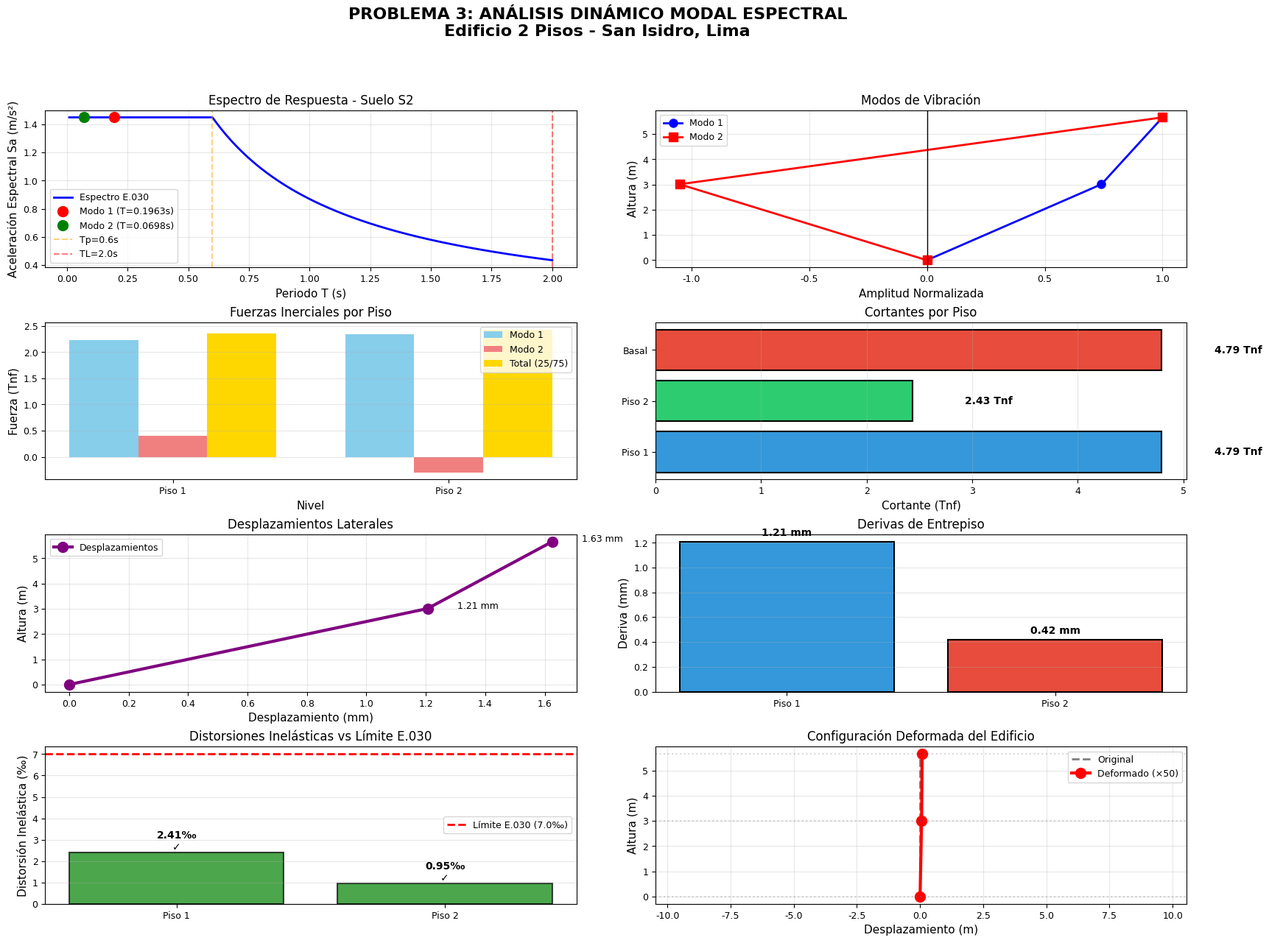

The matplotlib source for this figure:
"""
PROBLEMA 3 - ANÁLISIS DINÁMICO MODAL ESPECTRAL CON GRÁFICOS
Edificio de oficinas de concreto armado - 2 pisos
Ubicación: San Isidro, Lima - Suelo S2
Norma E.030 - Diseño Sismorresistente
Autor: Emanuel Ancco
Fecha: 2025-01-17
"""

import numpy as np
import pandas as pd
import matplotlib.pyplot as plt
import matplotlib.patches as patches
from matplotlib.gridspec import GridSpec
import warnings
warnings.filterwarnings('ignore')

# Configurar matplotlib para mejor visualización
plt.rcParams['font.family'] = 'DejaVu Sans'
plt.rcParams['font.size'] = 10
plt.rcParams['axes.labelsize'] = 11
plt.rcParams['axes.titlesize'] = 12
plt.rcParams['xtick.labelsize'] = 9
plt.rcParams['ytick.labelsize'] = 9
plt.rcParams['legend.fontsize'] = 9
plt.rcParams['figure.titlesize'] = 14

class Problema3_AnalisisModalEspectral:
    """
    Análisis Dinámico Modal Espectral - Edificio 2 pisos
    Datos proporcionados:
    - h1 = 3.0078 m, h2 = 2.65 m
    - Suelo tipo S2
    - Columnas empotradas en la base
    """

    def __init__(self):
        self.g = 9.81  # m/s² (gravedad)

        # Datos del problema
        self.h1 = 3.0078  # m
        self.h2 = 2.65    # m

        # Matriz de Masa (Tnf·s²/m)
        self.M = np.array([
            [17.8389, 0],
            [0, 13.8634]
        ])

        # Matriz de Rigidez (Tnf/m)
        self.K = np.array([
            [92178.4778, -54740.0498],
            [-54740.0498, 54740.0498]
        ])

        # Frecuencias circulares (s⁻¹)
        self.omega1 = 32.0017  # rad/s
        self.omega2 = 89.9538  # rad/s

        # Periodos (s)
        self.T1 = 0.1963  # s
        self.T2 = 0.0698  # s

        # Frecuencias cíclicas (Hz)
        self.f1 = 5.0932   # Hz
        self.f2 = 14.3166  # Hz

        # Vectores propios (modos de vibración normalizados)
        # Modo 1
        self.X1 = np.array([0.7406, 1.0])

        # Modo 2
        self.X2 = np.array([-1.0493, 1.0])

        # Masas generalizadas
        self.m1_star = 23.6488  # Tnf·s²/m
        self.m2_star = 33.5043  # Tnf·s²/m

        # Rigideces generalizadas
        self.K1_star = 24218.8856  # Tnf/m
        self.K2_star = 271106.1534  # Tnf/m

        # Masas participantes
        self.L1 = 27.0756  # Tnf·s²/m
        self.L2 = -4.8548  # Tnf·s²/m

        # Factores de participación modal
        self.r1 = 1.1449
        self.r2 = -0.1449

    def resolver_completo(self):
        """Resuelve el problema completo con todas las preguntas"""

        resultados = []
        resultados.append("="*100)
        resultados.append("PROBLEMA 3: ANÁLISIS DINÁMICO MODAL ESPECTRAL")
        resultados.append("Edificio de Oficinas - 2 Pisos - San Isidro, Lima")
        resultados.append("="*100)

        # Datos iniciales
        resultados.append("\n📋 DATOS DEL PROBLEMA:")
        resultados.append("-" * 100)
        resultados.append(f"Altura primer piso: h₁ = {self.h1} m")
        resultados.append(f"Altura segundo piso: h₂ = {self.h2} m")
        resultados.append(f"Altura total: H = {self.h1 + self.h2:.4f} m")
        resultados.append(f"Ubicación: San Isidro, Lima (Zona 4)")
        resultados.append(f"Tipo de suelo: S2")
        resultados.append(f"Material: Concreto armado")
        resultados.append(f"Condición: Columnas empotradas en la base")

        # Mostrar matrices
        resultados.append("\n📊 MATRICES DEL SISTEMA:")
        resultados.append("-" * 100)
        resultados.append("\n🔹 MATRIZ DE MASA [M] (Tnf·s²/m):")
        resultados.append(f"    ┌                              ┐")
        resultados.append(f"M = │ {self.M[0,0]:10.4f}    {self.M[0,1]:10.4f} │")
        resultados.append(f"    │ {self.M[1,0]:10.4f}    {self.M[1,1]:10.4f} │")
        resultados.append(f"    └                              ┘")

        resultados.append("\n🔹 MATRIZ DE RIGIDEZ [K] (Tnf/m):")
        resultados.append(f"    ┌                                      ┐")
        resultados.append(f"K = │ {self.K[0,0]:11.4f}   {self.K[0,1]:11.4f} │")
        resultados.append(f"    │ {self.K[1,0]:11.4f}   {self.K[1,1]:11.4f} │")
        resultados.append(f"    └                                      ┘")

        # Propiedades modales
        resultados.append("\n📈 PROPIEDADES MODALES:")
        resultados.append("-" * 100)

        resultados.append(f"\n🔹 MODO 1:")
        resultados.append(f"   ω₁ = {self.omega1:.4f} rad/s")
        resultados.append(f"   T₁ = 2π/ω₁ = 2π/{self.omega1:.4f} = {self.T1:.4f} s")
        resultados.append(f"   f₁ = 1/T₁ = 1/{self.T1:.4f} = {self.f1:.4f} Hz")
        resultados.append(f"   Vector propio X₁ = [{self.X1[0]:.4f}, {self.X1[1]:.4f}]ᵀ")

        resultados.append(f"\n🔹 MODO 2:")
        resultados.append(f"   ω₂ = {self.omega2:.4f} rad/s")
        resultados.append(f"   T₂ = 2π/ω₂ = 2π/{self.omega2:.4f} = {self.T2:.4f} s")
        resultados.append(f"   f₂ = 1/T₂ = 1/{self.T2:.4f} = {self.f2:.4f} Hz")
        resultados.append(f"   Vector propio X₂ = [{self.X2[0]:.4f}, {self.X2[1]:.4f}]ᵀ")

        # Pregunta a) ZUCS
        resultados.append("\n" + "="*100)
        resultados.append("a) CÁLCULO DE COEFICIENTES DE SITIO (ZUCS) - 2 puntos")
        resultados.append("="*100)

        zucs_results = self.calcular_ZUCS()
        resultados.extend(zucs_results)

        # Pregunta b) Factor R
        resultados.append("\n" + "="*100)
        resultados.append("b) CÁLCULO DEL FACTOR DE REDUCCIÓN R - 1 punto")
        resultados.append("="*100)

        r_results = self.calcular_factor_R()
        resultados.extend(r_results)

        # Pregunta c) Fuerzas inerciales
        resultados.append("\n" + "="*100)
        resultados.append("c) FUERZAS INERCIALES Y CORTANTE BASAL - 3 puntos")
        resultados.append("="*100)

        fuerzas_results = self.calcular_fuerzas_inerciales()
        resultados.extend(fuerzas_results)

        # Pregunta d) Derivas
        resultados.append("\n" + "="*100)
        resultados.append("d) DERIVAS DE PISO - 3 puntos")
        resultados.append("="*100)

        derivas_results = self.calcular_derivas()
        resultados.extend(derivas_results)

        return "\n".join(resultados)

    def calcular_ZUCS(self):
        """a) Cálculo de coeficientes de sitio (ZUCS) según E.030"""
        resultados = []

        resultados.append("\n📐 PASO 1: Identificar parámetros sísmicos")
        resultados.append("-" * 100)

        # Zona sísmica
        resultados.append("\n🔹 FACTOR DE ZONA (Z):")
        resultados.append("   Ubicación: San Isidro, Lima")
        resultados.append("   Lima se encuentra en Zona Sísmica 4 (sismicidad muy alta)")
        resultados.append("   Según Tabla N°1 de E.030:")
        Z = 0.45
        resultados.append(f"   ✓ Z = {Z}")

        # Factor de uso
        resultados.append("\n🔹 FACTOR DE USO (U):")
        resultados.append("   Edificación: Oficinas (uso común)")
        resultados.append("   Según Tabla N°5 de E.030:")
        resultados.append("   Categoría: C - Edificaciones comunes")
        U = 1.0
        resultados.append(f"   ✓ U = {U}")

        # Factor de suelo
        resultados.append("\n🔹 FACTOR DE SUELO (S) y PERIODOS Tp, TL:")
        resultados.append("   Tipo de suelo: S2 (Suelos intermedios)")
        resultados.append("   Según Tabla N°3 de E.030:")
        resultados.append("   Para suelo S2:")
        S = 1.05
        Tp = 0.6  # s
        TL = 2.0  # s
        resultados.append(f"   ✓ S = {S}")
        resultados.append(f"   ✓ Tp = {Tp} s (Periodo que define la plataforma del espectro)")
        resultados.append(f"   ✓ TL = {TL} s (Periodo que define inicio de zona descendente)")

        # Factor de amplificación sísmica C
        resultados.append("\n📐 PASO 2: Calcular Factor de Amplificación Sísmica (C)")
        resultados.append("-" * 100)

        resultados.append("\nSegún E.030, el factor C se calcula como:")
        resultados.append("   • Si T < Tp:        C = 2.5")
        resultados.append("   • Si Tp ≤ T ≤ TL:   C = 2.5 × (Tp/T)")
        resultados.append("   • Si T > TL:        C = 2.5 × (Tp×TL/T²)")

        # Para Modo 1
        resultados.append(f"\n🔹 MODO 1 (T₁ = {self.T1:.4f} s):")
        resultados.append(f"   Comparación: T₁ = {self.T1:.4f} s < Tp = {Tp} s")
        resultados.append(f"   Por lo tanto, usamos: C₁ = 2.5")
        C1 = 2.5
        resultados.append(f"   ✓ C₁ = {C1}")

        # Para Modo 2
        resultados.append(f"\n🔹 MODO 2 (T₂ = {self.T2:.4f} s):")
        resultados.append(f"   Comparación: T₂ = {self.T2:.4f} s < Tp = {Tp} s")
        resultados.append(f"   Por lo tanto, usamos: C₂ = 2.5")
        C2 = 2.5
        resultados.append(f"   ✓ C₂ = {C2}")

        # ZUCS
        resultados.append("\n📐 PASO 3: Calcular ZUCS (sin R)")
        resultados.append("-" * 100)

        ZUCS1 = Z * U * C1 * S
        ZUCS2 = Z * U * C2 * S

        resultados.append(f"\n🔹 MODO 1:")
        resultados.append(f"   ZUCS₁ = Z × U × C₁ × S")
        resultados.append(f"   ZUCS₁ = {Z} × {U} × {C1} × {S}")
        resultados.append(f"   ✓ ZUCS₁ = {ZUCS1:.6f}")

        resultados.append(f"\n🔹 MODO 2:")
        resultados.append(f"   ZUCS₂ = Z × U × C₂ × S")
        resultados.append(f"   ZUCS₂ = {Z} × {U} × {C2} × {S}")
        resultados.append(f"   ✓ ZUCS₂ = {ZUCS2:.6f}")

        resultados.append("\n✅ RESUMEN:")
        resultados.append(f"   Z = {Z} (Zona 4)")
        resultados.append(f"   U = {U} (Edificación común)")
        resultados.append(f"   C₁ = {C1} (T₁ < Tp)")
        resultados.append(f"   C₂ = {C2} (T₂ < Tp)")
        resultados.append(f"   S = {S} (Suelo S2)")
        resultados.append(f"   ZUCS₁ = {ZUCS1:.6f}")
        resultados.append(f"   ZUCS₂ = {ZUCS2:.6f}")

        # Guardar valores para uso posterior
        self.Z = Z
        self.U = U
        self.S = S
        self.Tp = Tp
        self.TL = TL
        self.C1 = C1
        self.C2 = C2
        self.ZUCS1 = ZUCS1
        self.ZUCS2 = ZUCS2

        return resultados

    def calcular_factor_R(self):
        """b) Cálculo del factor de reducción de fuerza sísmica R"""
        resultados = []

        resultados.append("\n📐 DETERMINACIÓN DEL FACTOR R")
        resultados.append("-" * 100)

        resultados.append("\n🔹 CARACTERÍSTICAS ESTRUCTURALES:")
        resultados.append("   • Material: Concreto armado")
        resultados.append("   • Número de pisos: 2")
        resultados.append("   • Columnas: Sección transversal igual")
        resultados.append("   • Condición: Empotradas en la base")
        resultados.append("   • Uso: Edificio de oficinas")

        resultados.append("\n📊 ANÁLISIS DEL SISTEMA ESTRUCTURAL:")
        resultados.append("-" * 100)

        resultados.append("\nSegún la información proporcionada:")
        resultados.append("   1. Todas las columnas son de igual sección → Sistema regular")
        resultados.append("   2. Columnas empotradas en base → Sistema de pórticos")
        resultados.append("   3. No se mencionan muros de corte o placas")
        resultados.append("   4. Edificio de 2 pisos (baja altura)")

        resultados.append("\n🔍 DETERMINACIÓN DEL SISTEMA:")
        resultados.append("\nSistema de Pórticos de Concreto Armado:")
        resultados.append("   • La resistencia sísmica está dada principalmente por los pórticos")
        resultados.append("   • No hay muros de corte que absorban más del 70% del cortante")
        resultados.append("   • Sistema estructural: PÓRTICOS")

        resultados.append("\n📋 TABLA N°7 DE E.030 - SISTEMAS ESTRUCTURALES:")
        resultados.append("-" * 100)
        resultados.append("   Sistema                                    | R básico")
        resultados.append("   ------------------------------------------|----------")
        resultados.append("   Pórticos de concreto armado               | R = 8")
        resultados.append("   Dual de concreto armado                   | R = 7")
        resultados.append("   Muros de concreto armado                  | R = 6")
        resultados.append("   Muros de ductilidad limitada              | R = 4")

        resultados.append("\n📐 VERIFICACIÓN DE IRREGULARIDADES:")
        resultados.append("-" * 100)

        resultados.append("\n🔹 IRREGULARIDAD EN ALTURA:")
        resultados.append("   • Edificio de solo 2 pisos")
        resultados.append("   • Columnas de igual sección en ambos niveles")
        resultados.append("   • No hay piso blando ni irregularidad de masa significativa")
        resultados.append("   ✓ Estructura REGULAR en altura")

        resultados.append("\n🔹 IRREGULARIDAD EN PLANTA:")
        resultados.append("   • No se menciona asimetría o torsión excesiva")
        resultados.append("   • Sistema simétrico de pórticos")
        resultados.append("   ✓ Estructura REGULAR en planta")

        resultados.append("\n✅ FACTOR R RESULTANTE:")
        resultados.append("-" * 100)

        R = 8.0

        resultados.append(f"\nSistema estructural: PÓRTICOS DE CONCRETO ARMADO")
        resultados.append(f"Regularidad: REGULAR (sin penalizaciones)")
        resultados.append(f"\n✓ R = {R}")

        resultados.append("\n📝 JUSTIFICACIÓN:")
        resultados.append("   El factor R = 8 se aplica porque:")
        resultados.append("   1. Es un sistema de pórticos de concreto armado")
        resultados.append("   2. La estructura es regular en altura y planta")
        resultados.append("   3. No hay factores de penalización por irregularidades")
        resultados.append("   4. Cumple con los requisitos de ductilidad del código")

        # Guardar para uso posterior
        self.R = R

        return resultados

    def calcular_fuerzas_inerciales(self):
        """c) Cálculo de fuerzas inerciales, cortante basal y comparación"""
        resultados = []

        resultados.append("\n📐 ANÁLISIS DINÁMICO MODAL ESPECTRAL")
        resultados.append("-" * 100)

        resultados.append("\n🔹 MÉTODO: Combinación Modal 25/75")
        resultados.append("   Según E.030, para estructuras regulares:")
        resultados.append("   Respuesta total = 0.25 × |Modo1 + Modo2| + 0.75 × √(Modo1² + Modo2²)")
        resultados.append("   Esto es: 0.25 × ABS + 0.75 × SRSS")

        # Aceleraciones espectrales
        resultados.append("\n📐 PASO 1: Calcular Aceleraciones Espectrales")
        resultados.append("-" * 100)

        Sa1 = (self.ZUCS1 / self.R) * self.g  # m/s²
        Sa2 = (self.ZUCS2 / self.R) * self.g  # m/s²

        resultados.append(f"\n🔹 MODO 1:")
        resultados.append(f"   Sa₁ = (ZUCS₁/R) × g")
        resultados.append(f"   Sa₁ = ({self.ZUCS1:.6f}/{self.R}) × {self.g} m/s²")
        resultados.append(f"   ✓ Sa₁ = {Sa1:.6f} m/s²")

        resultados.append(f"\n🔹 MODO 2:")
        resultados.append(f"   Sa₂ = (ZUCS₂/R) × g")
        resultados.append(f"   Sa₂ = ({self.ZUCS2:.6f}/{self.R}) × {self.g} m/s²")
        resultados.append(f"   ✓ Sa₂ = {Sa2:.6f} m/s²")

        # Fuerzas modales
        resultados.append("\n📐 PASO 2: Calcular Fuerzas Modales por Piso")
        resultados.append("-" * 100)

        resultados.append("\nLas fuerzas inerciales modales se calculan como:")
        resultados.append("   Fi,mode = mi × Xi,mode × Γmode × Sa_mode / g")

        # Masas
        m1 = self.M[0, 0]  # Piso 1
        m2 = self.M[1, 1]  # Piso 2

        # Fuerzas Modo 1
        F1_modo1_piso1 = m1 * self.X1[0] * self.r1 * Sa1 / self.g
        F1_modo1_piso2 = m2 * self.X1[1] * self.r1 * Sa1 / self.g

        resultados.append(f"\n🔹 FUERZAS MODO 1:")
        resultados.append(f"   Piso 1: F₁,₁ = {m1:.4f} × {self.X1[0]:.4f} × {self.r1:.4f} × {Sa1:.6f} / {self.g}")
        resultados.append(f"   ✓ F₁,₁ = {F1_modo1_piso1:.4f} Tnf")
        resultados.append(f"   Piso 2: F₂,₁ = {m2:.4f} × {self.X1[1]:.4f} × {self.r1:.4f} × {Sa1:.6f} / {self.g}")
        resultados.append(f"   ✓ F₂,₁ = {F1_modo1_piso2:.4f} Tnf")

        # Fuerzas Modo 2
        F2_modo2_piso1 = m1 * self.X2[0] * self.r2 * Sa2 / self.g
        F2_modo2_piso2 = m2 * self.X2[1] * self.r2 * Sa2 / self.g

        resultados.append(f"\n🔹 FUERZAS MODO 2:")
        resultados.append(f"   Piso 1: F₁,₂ = {m1:.4f} × {self.X2[0]:.4f} × {self.r2:.4f} × {Sa2:.6f} / {self.g}")
        resultados.append(f"   ✓ F₁,₂ = {F2_modo2_piso1:.4f} Tnf")
        resultados.append(f"   Piso 2: F₂,₂ = {m2:.4f} × {self.X2[1]:.4f} × {self.r2:.4f} × {Sa2:.6f} / {self.g}")
        resultados.append(f"   ✓ F₂,₂ = {F2_modo2_piso2:.4f} Tnf")

        # Combinación 25/75
        resultados.append("\n📐 PASO 3: Aplicar Combinación Modal 25/75")
        resultados.append("-" * 100)

        # Piso 1
        abs_piso1 = abs(F1_modo1_piso1) + abs(F2_modo2_piso1)
        srss_piso1 = np.sqrt(F1_modo1_piso1**2 + F2_modo2_piso1**2)
        F_total_piso1 = 0.25 * abs_piso1 + 0.75 * srss_piso1

        resultados.append(f"\n🔹 PISO 1:")
        resultados.append(f"   ABS₁ = {abs_piso1:.4f} Tnf")
        resultados.append(f"   SRSS₁ = {srss_piso1:.4f} Tnf")
        resultados.append(f"   ✓ F₁,total = {F_total_piso1:.4f} Tnf")

        # Piso 2
        abs_piso2 = abs(F1_modo1_piso2) + abs(F2_modo2_piso2)
        srss_piso2 = np.sqrt(F1_modo1_piso2**2 + F2_modo2_piso2**2)
        F_total_piso2 = 0.25 * abs_piso2 + 0.75 * srss_piso2

        resultados.append(f"\n🔹 PISO 2:")
        resultados.append(f"   ABS₂ = {abs_piso2:.4f} Tnf")
        resultados.append(f"   SRSS₂ = {srss_piso2:.4f} Tnf")
        resultados.append(f"   ✓ F₂,total = {F_total_piso2:.4f} Tnf")

        # Cortantes
        V_piso2 = F_total_piso2
        V_piso1 = F_total_piso1 + V_piso2
        V_basal = V_piso1

        resultados.append("\n📐 PASO 4: Calcular Cortantes")
        resultados.append("-" * 100)
        resultados.append(f"   V₂ = {V_piso2:.4f} Tnf")
        resultados.append(f"   V₁ = {V_piso1:.4f} Tnf")
        resultados.append(f"   ✓ V_basal = {V_basal:.4f} Tnf")

        # Comparación
        W_total = (m1 + m2) * self.g
        V_estatico = (self.ZUCS1 / self.R) * W_total
        V_minimo = 0.80 * V_estatico

        resultados.append("\n📐 PASO 5: Comparación con 80% Estático")
        resultados.append("-" * 100)
        resultados.append(f"   V_estático = {V_estatico:.4f} Tnf")
        resultados.append(f"   V_mínimo (80%) = {V_minimo:.4f} Tnf")
        resultados.append(f"   V_dinámico = {V_basal:.4f} Tnf")

        if V_basal >= V_minimo:
            resultados.append(f"   ✓ CUMPLE: {V_basal:.4f} ≥ {V_minimo:.4f}")
        else:
            resultados.append(f"   ✗ NO CUMPLE: Requiere escalar")

        # Guardar
        self.Sa1 = Sa1
        self.Sa2 = Sa2
        self.F_modo1_piso1 = F1_modo1_piso1
        self.F_modo1_piso2 = F1_modo1_piso2
        self.F_modo2_piso1 = F2_modo2_piso1
        self.F_modo2_piso2 = F2_modo2_piso2
        self.F_piso1 = F_total_piso1
        self.F_piso2 = F_total_piso2
        self.V_basal = V_basal
        self.V_piso1 = V_piso1
        self.V_piso2 = V_piso2

        return resultados

    def calcular_derivas(self):
        """d) Cálculo de derivas por piso"""
        resultados = []

        resultados.append("\n📐 CÁLCULO DE DERIVAS")
        resultados.append("-" * 100)

        # Desplazamientos espectrales
        Sd1 = self.Sa1 * (self.T1**2) / (4 * np.pi**2)
        Sd2 = self.Sa2 * (self.T2**2) / (4 * np.pi**2)

        resultados.append(f"\n📐 PASO 1: Desplazamientos Espectrales")
        resultados.append(f"   Sd₁ = {Sd1*1000:.4f} mm")
        resultados.append(f"   Sd₂ = {Sd2*1000:.4f} mm")

        # Desplazamientos modales
        delta1_piso1_modo1 = self.X1[0] * self.r1 * Sd1 * 1000
        delta1_piso2_modo1 = self.X1[1] * self.r1 * Sd1 * 1000
        delta1_piso1_modo2 = self.X2[0] * self.r2 * Sd2 * 1000
        delta1_piso2_modo2 = self.X2[1] * self.r2 * Sd2 * 1000

        resultados.append(f"\n📐 PASO 2: Desplazamientos por Modo")
        resultados.append(f"   Modo 1 - Piso 1: {delta1_piso1_modo1:.4f} mm")
        resultados.append(f"   Modo 1 - Piso 2: {delta1_piso2_modo1:.4f} mm")
        resultados.append(f"   Modo 2 - Piso 1: {delta1_piso1_modo2:.4f} mm")
        resultados.append(f"   Modo 2 - Piso 2: {delta1_piso2_modo2:.4f} mm")

        # Combinación 25/75
        abs_desp_piso1 = abs(delta1_piso1_modo1) + abs(delta1_piso1_modo2)
        srss_desp_piso1 = np.sqrt(delta1_piso1_modo1**2 + delta1_piso1_modo2**2)
        delta_total_piso1 = 0.25 * abs_desp_piso1 + 0.75 * srss_desp_piso1

        abs_desp_piso2 = abs(delta1_piso2_modo1) + abs(delta1_piso2_modo2)
        srss_desp_piso2 = np.sqrt(delta1_piso2_modo1**2 + delta1_piso2_modo2**2)
        delta_total_piso2 = 0.25 * abs_desp_piso2 + 0.75 * srss_desp_piso2

        resultados.append(f"\n📐 PASO 3: Desplazamientos Totales (25/75)")
        resultados.append(f"   δ₁ = {delta_total_piso1:.4f} mm")
        resultados.append(f"   δ₂ = {delta_total_piso2:.4f} mm")

        # Derivas
        deriva_piso1 = delta_total_piso1
        deriva_piso2 = delta_total_piso2 - delta_total_piso1

        resultados.append(f"\n📐 PASO 4: Derivas de Entrepiso")
        resultados.append(f"   Δ₁ = {deriva_piso1:.4f} mm")
        resultados.append(f"   Δ₂ = {deriva_piso2:.4f} mm")

        # Distorsiones
        h1_mm = self.h1 * 1000
        h2_mm = self.h2 * 1000

        distorsion_piso1 = deriva_piso1 / h1_mm
        distorsion_piso2 = deriva_piso2 / h2_mm

        factor_amplif = 0.75 * self.R
        distorsion_ine_piso1 = factor_amplif * distorsion_piso1
        distorsion_ine_piso2 = factor_amplif * distorsion_piso2

        resultados.append(f"\n📐 PASO 5: Distorsiones Inelásticas")
        resultados.append(f"   γ₁,ine = {distorsion_ine_piso1:.6f}")
        resultados.append(f"   γ₂,ine = {distorsion_ine_piso2:.6f}")

        limite = 0.007
        resultados.append(f"\n📐 PASO 6: Verificación (Límite = {limite})")

        if distorsion_ine_piso1 <= limite:
            resultados.append(f"   Piso 1: ✓ CUMPLE")
        else:
            resultados.append(f"   Piso 1: ✗ NO CUMPLE")

        if distorsion_ine_piso2 <= limite:
            resultados.append(f"   Piso 2: ✓ CUMPLE")
        else:
            resultados.append(f"   Piso 2: ✗ NO CUMPLE")

        # Guardar para gráficos
        self.delta_total_piso1 = delta_total_piso1
        self.delta_total_piso2 = delta_total_piso2
        self.deriva_piso1 = deriva_piso1
        self.deriva_piso2 = deriva_piso2
        self.distorsion_ine_piso1 = distorsion_ine_piso1
        self.distorsion_ine_piso2 = distorsion_ine_piso2

        return resultados

    def generar_graficos_completos(self):
        """Genera todos los gráficos del análisis"""

        # Crear figura con subplots
        fig = plt.figure(figsize=(20, 14))
        gs = GridSpec(4, 4, figure=fig, hspace=0.35, wspace=0.35)

        # Título principal
        fig.suptitle('PROBLEMA 3: ANÁLISIS DINÁMICO MODAL ESPECTRAL\nEdificio 2 Pisos - San Isidro, Lima',
                    fontsize=16, fontweight='bold', y=0.98)

        # 1. Espectro de Respuesta
        ax1 = fig.add_subplot(gs[0, :2])
        self.graficar_espectro(ax1)

        # 2. Modos de vibración
        ax2 = fig.add_subplot(gs[0, 2:])
        self.graficar_modos_vibracion(ax2)

        # 3. Fuerzas por piso
        ax3 = fig.add_subplot(gs[1, :2])
        self.graficar_fuerzas(ax3)

        # 4. Cortantes por piso
        ax4 = fig.add_subplot(gs[1, 2:])
        self.graficar_cortantes(ax4)

        # 5. Desplazamientos
        ax5 = fig.add_subplot(gs[2, :2])
        self.graficar_desplazamientos(ax5)

        # 6. Derivas
        ax6 = fig.add_subplot(gs[2, 2:])
        self.graficar_derivas(ax6)

        # 7. Distorsiones
        ax7 = fig.add_subplot(gs[3, :2])
        self.graficar_distorsiones(ax7)

        # 8. Edificio deformado
        ax8 = fig.add_subplot(gs[3, 2:])
        self.graficar_edificio_deformado(ax8)

        plt.savefig('Problema3_Graficos_Completos.png', dpi=300, bbox_inches='tight')
        print("✓ Gráficos guardados en: Problema3_Graficos_Completos.png")

        plt.show()

    def graficar_espectro(self, ax):
        """Gráfica del espectro de respuesta"""
        T_range = np.linspace(0.01, 2.0, 1000)
        Sa_values = []

        for T in T_range:
            if T < self.Tp:
                C = 2.5
            elif self.Tp <= T <= self.TL:
                C = 2.5 * (self.Tp / T)
            else:
                C = 2.5 * (self.Tp * self.TL / T**2)

            Sa = (self.Z * self.U * C * self.S / self.R) * self.g
            Sa_values.append(Sa)

        ax.plot(T_range, Sa_values, 'b-', linewidth=2, label='Espectro E.030')
        ax.plot(self.T1, self.Sa1, 'ro', markersize=10, label=f'Modo 1 (T={self.T1:.4f}s)')
        ax.plot(self.T2, self.Sa2, 'go', markersize=10, label=f'Modo 2 (T={self.T2:.4f}s)')

        ax.axvline(self.Tp, color='orange', linestyle='--', alpha=0.5, label=f'Tp={self.Tp}s')
        ax.axvline(self.TL, color='red', linestyle='--', alpha=0.5, label=f'TL={self.TL}s')

        ax.set_xlabel('Periodo T (s)')
        ax.set_ylabel('Aceleración Espectral Sa (m/s²)')
        ax.set_title('Espectro de Respuesta - Suelo S2')
        ax.grid(True, alpha=0.3)
        ax.legend()

    def graficar_modos_vibracion(self, ax):
        """Gráfica de modos de vibración"""
        alturas = [0, self.h1, self.h1 + self.h2]

        # Modo 1
        desp_modo1 = [0, self.X1[0], self.X1[1]]
        ax.plot(desp_modo1, alturas, 'o-', linewidth=2, markersize=8,
               label='Modo 1', color='blue')

        # Modo 2
        desp_modo2 = [0, self.X2[0], self.X2[1]]
        ax.plot(desp_modo2, alturas, 's-', linewidth=2, markersize=8,
               label='Modo 2', color='red')

        # Línea vertical en 0
        ax.axvline(0, color='black', linestyle='-', linewidth=1)

        ax.set_xlabel('Amplitud Normalizada')
        ax.set_ylabel('Altura (m)')
        ax.set_title('Modos de Vibración')
        ax.grid(True, alpha=0.3)
        ax.legend()

    def graficar_fuerzas(self, ax):
        """Gráfica de fuerzas por piso"""
        pisos = ['Piso 1', 'Piso 2']
        x = np.arange(len(pisos))
        width = 0.25

        modo1 = [self.F_modo1_piso1, self.F_modo1_piso2]
        modo2 = [self.F_modo2_piso1, self.F_modo2_piso2]
        total = [self.F_piso1, self.F_piso2]

        ax.bar(x - width, modo1, width, label='Modo 1', color='skyblue')
        ax.bar(x, modo2, width, label='Modo 2', color='lightcoral')
        ax.bar(x + width, total, width, label='Total (25/75)', color='gold')

        ax.set_xlabel('Nivel')
        ax.set_ylabel('Fuerza (Tnf)')
        ax.set_title('Fuerzas Inerciales por Piso')
        ax.set_xticks(x)
        ax.set_xticklabels(pisos)
        ax.legend()
        ax.grid(True, alpha=0.3, axis='y')

    def graficar_cortantes(self, ax):
        """Gráfica de cortantes por piso"""
        pisos = ['Piso 1', 'Piso 2', 'Basal']
        cortantes = [self.V_piso1, self.V_piso2, self.V_basal]
        colors = ['#3498db', '#2ecc71', '#e74c3c']

        bars = ax.barh(pisos, cortantes, color=colors, edgecolor='black', linewidth=1.5)

        # Añadir valores
        for bar, val in zip(bars, cortantes):
            ax.text(val + 0.5, bar.get_y() + bar.get_height()/2,
                   f'{val:.2f} Tnf', va='center', fontweight='bold')

        ax.set_xlabel('Cortante (Tnf)')
        ax.set_title('Cortantes por Piso')
        ax.grid(True, alpha=0.3, axis='x')

    def graficar_desplazamientos(self, ax):
        """Gráfica de desplazamientos"""
        alturas = [0, self.h1, self.h1 + self.h2]
        desplaz = [0, self.delta_total_piso1, self.delta_total_piso2]

        ax.plot(desplaz, alturas, 'o-', linewidth=3, markersize=10,
               color='purple', label='Desplazamientos')

        # Añadir valores
        ax.text(self.delta_total_piso1 + 0.1, self.h1,
               f'{self.delta_total_piso1:.2f} mm', fontsize=9)
        ax.text(self.delta_total_piso2 + 0.1, self.h1 + self.h2,
               f'{self.delta_total_piso2:.2f} mm', fontsize=9)

        ax.set_xlabel('Desplazamiento (mm)')
        ax.set_ylabel('Altura (m)')
        ax.set_title('Desplazamientos Laterales')
        ax.grid(True, alpha=0.3)
        ax.legend()

    def graficar_derivas(self, ax):
        """Gráfica de derivas"""
        pisos = ['Piso 1', 'Piso 2']
        derivas = [self.deriva_piso1, self.deriva_piso2]
        colors = ['#3498db', '#e74c3c']

        bars = ax.bar(pisos, derivas, color=colors, edgecolor='black', linewidth=1.5)

        for bar, val in zip(bars, derivas):
            ax.text(bar.get_x() + bar.get_width()/2, val + 0.05,
                   f'{val:.2f} mm', ha='center', fontweight='bold')

        ax.set_ylabel('Deriva (mm)')
        ax.set_title('Derivas de Entrepiso')
        ax.grid(True, alpha=0.3, axis='y')

    def graficar_distorsiones(self, ax):
        """Gráfica de distorsiones"""
        pisos = ['Piso 1', 'Piso 2']
        distorsiones = [self.distorsion_ine_piso1 * 1000,
                       self.distorsion_ine_piso2 * 1000]
        limite = 0.007 * 1000

        colors = ['green' if d <= limite else 'red' for d in distorsiones]
        bars = ax.bar(pisos, distorsiones, color=colors, alpha=0.7,
                     edgecolor='black', linewidth=1.5)

        # Línea de límite
        ax.axhline(limite, color='red', linestyle='--', linewidth=2,
                  label=f'Límite E.030 ({limite:.1f}‰)')

        # Valores
        for bar, val in zip(bars, distorsiones):
            status = '✓' if val <= limite else '✗'
            ax.text(bar.get_x() + bar.get_width()/2, val + 0.1,
                   f'{val:.2f}‰\n{status}', ha='center', fontweight='bold')

        ax.set_ylabel('Distorsión Inelástica (‰)')
        ax.set_title('Distorsiones Inelásticas vs Límite E.030')
        ax.legend()
        ax.grid(True, alpha=0.3, axis='y')

    def graficar_edificio_deformado(self, ax):
        """Gráfica del edificio deformado"""
        # Escala de deformación
        escala = 50

        # Posiciones originales
        x_orig = [0, 0, 0]
        y_orig = [0, self.h1, self.h1 + self.h2]

        # Posiciones deformadas
        x_def = [0,
                self.delta_total_piso1 * escala / 1000,
                self.delta_total_piso2 * escala / 1000]

        # Edificio original (línea punteada)
        ax.plot(x_orig, y_orig, 'k--', linewidth=2, alpha=0.5,
               label='Original')

        # Edificio deformado
        ax.plot(x_def, y_orig, 'r-', linewidth=3, marker='o', markersize=10,
               label=f'Deformado (×{escala})')

        # Columnas
        for i in range(len(y_orig)):
            ax.plot([x_orig[i], x_def[i]], [y_orig[i], y_orig[i]],
                   'b--', alpha=0.3)

        # Niveles
        for y in y_orig:
            ax.axhline(y, color='gray', linestyle=':', alpha=0.3)

        ax.set_xlabel('Desplazamiento (m)')
        ax.set_ylabel('Altura (m)')
        ax.set_title('Configuración Deformada del Edificio')
        ax.legend()
        ax.grid(True, alpha=0.3)
        ax.axis('equal')


# ============================================================================
# EJECUCIÓN COMPLETA
# ============================================================================

def main():
    """Función principal"""
    print("\n" + "="*100)
    print(" "*30 + "PROBLEMA 3 - 9 PUNTOS")
    print(" "*20 + "ANÁLISIS DINÁMICO MODAL ESPECTRAL")
    print("="*100)

    # Crear instancia
    problema = Problema3_AnalisisModalEspectral()

    # Resolver problema completo
    print("\n🔄 Resolviendo problema completo...\n")
    resultados = problema.resolver_completo()

    # Mostrar resultados
    print(resultados)

    # Guardar en archivo
    with open("Problema3_Solucion_Completa.txt", "w", encoding="utf-8") as f:
        f.write(resultados)

    print("\n" + "="*100)
    print("✓ Solución guardada en: Problema3_Solucion_Completa.txt")
    print("="*100)

    # Generar gráficos
    print("\n🎨 Generando gráficos completos...")
    problema.generar_graficos_completos()

    print("\n" + "="*100)
    print("✅ ANÁLISIS COMPLETADO EXITOSAMENTE")
    print("="*100)
    print("\nArchivos generados:")
    print("  1. Problema3_Solucion_Completa.txt")
    print("  2. Problema3_Graficos_Completos.png")
    print("\n" + "="*100 + "\n")


if __name__ == "__main__":
    main()
